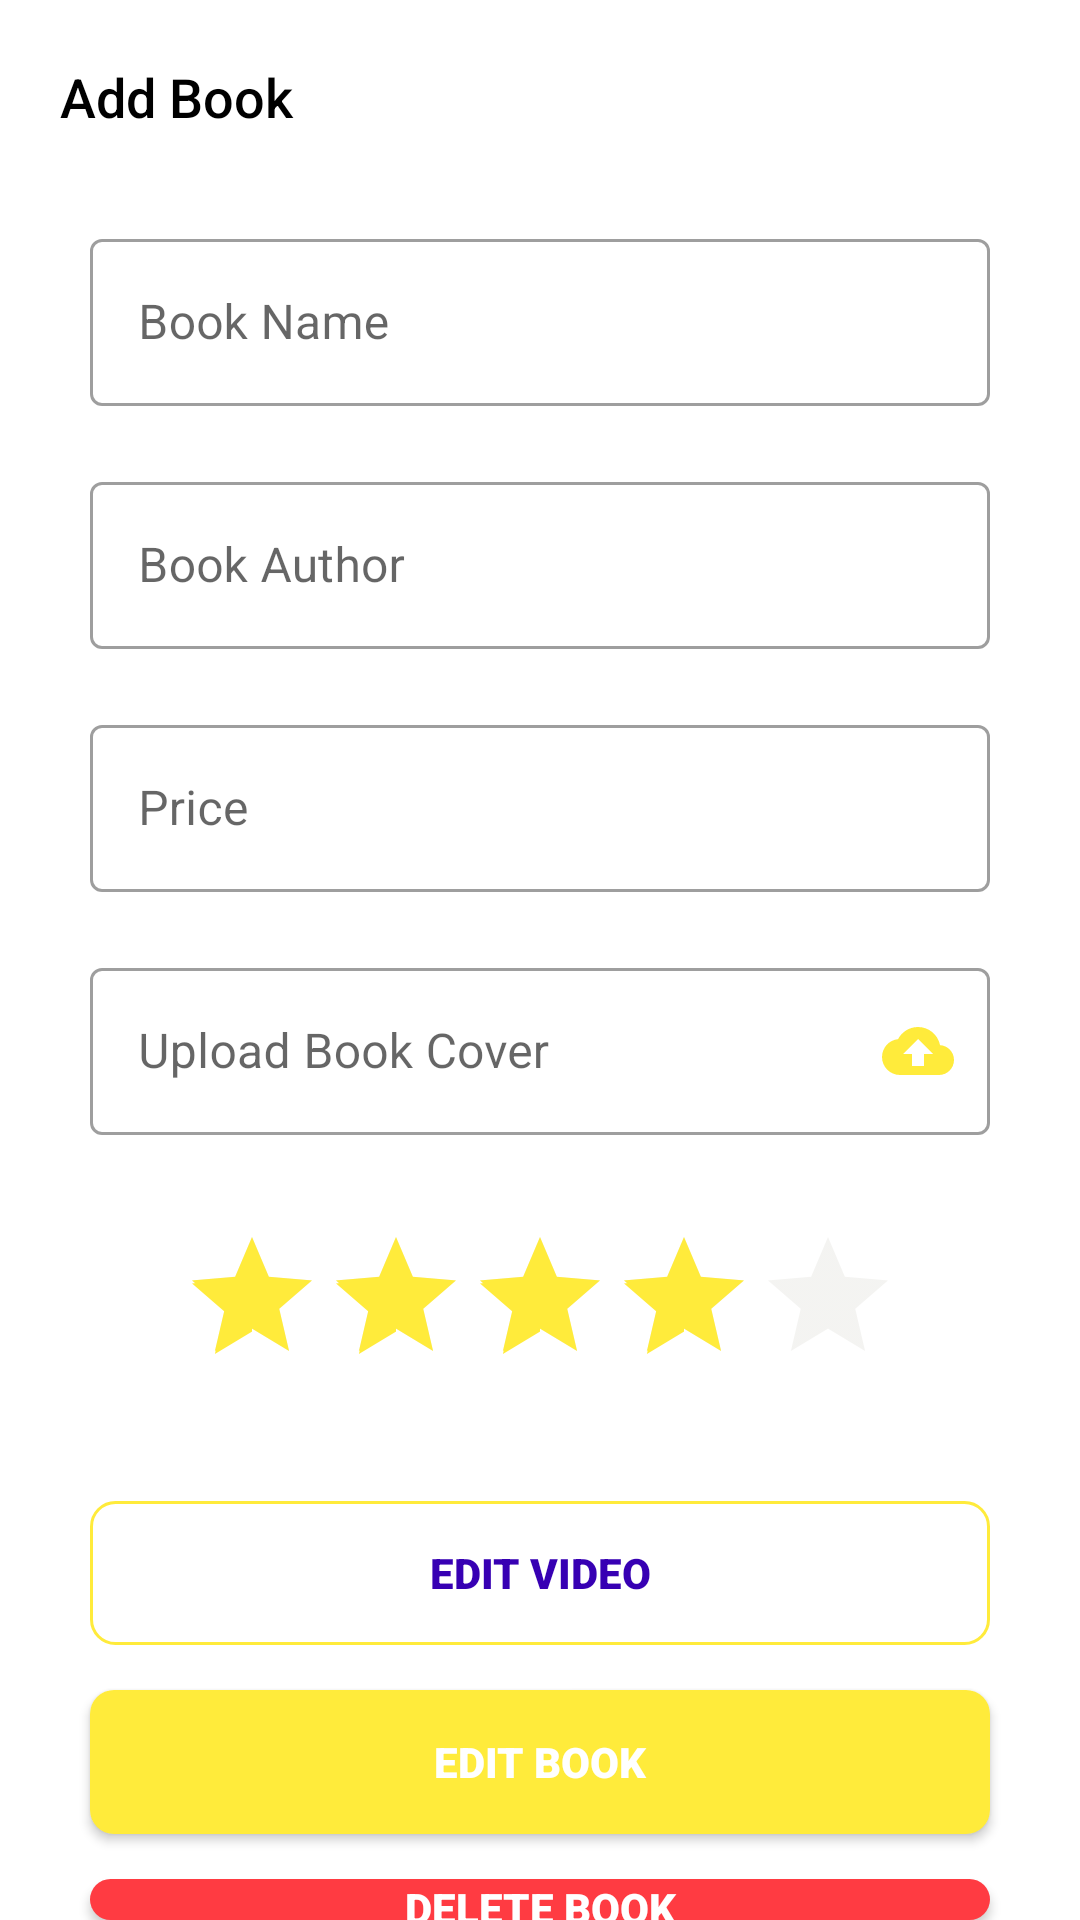

The Android layout XML behind this screen, and the referenced resources:
<!-- AndroidManifest.xml: application theme Theme.BookStore -->
<!-- res/layout/activity_edit_book.xml -->
<?xml version="1.0" encoding="utf-8"?>
<LinearLayout
    xmlns:android="http://schemas.android.com/apk/res/android"
    xmlns:app="http://schemas.android.com/apk/res-auto"
    xmlns:tools="http://schemas.android.com/tools"
    android:layout_width="match_parent"
    android:layout_height="match_parent"
    android:orientation="vertical"
    tools:context=".EditBookActivity">

    <TextView
        android:layout_width="match_parent"
        android:layout_height="wrap_content"
        android:text="Add Book"
        android:fontFamily="sans-serif-medium"
        android:textColor="@color/black"
        android:padding="20dp"
        android:textSize="18sp"/>

    <com.google.android.material.textfield.TextInputLayout
        android:layout_width="match_parent"
        android:layout_height="wrap_content"
        android:layout_marginHorizontal="30dp"
        android:layout_marginVertical="10dp"
        style="@style/Widget.MaterialComponents.TextInputLayout.OutlinedBox"
        android:hint="Book Name">

        <com.google.android.material.textfield.TextInputEditText
            android:id="@+id/tvBookName"
            android:layout_width="match_parent"
            android:layout_height="wrap_content" />
    </com.google.android.material.textfield.TextInputLayout>

    <com.google.android.material.textfield.TextInputLayout
        android:layout_width="match_parent"
        android:layout_height="wrap_content"
        android:layout_marginHorizontal="30dp"
        android:layout_marginVertical="10dp"
        style="@style/Widget.MaterialComponents.TextInputLayout.OutlinedBox"
        android:hint="Book Author">

        <com.google.android.material.textfield.TextInputEditText
            android:id="@+id/tvBookAuthor"
            android:layout_width="match_parent"
            android:layout_height="wrap_content" />
    </com.google.android.material.textfield.TextInputLayout>

    <com.google.android.material.textfield.TextInputLayout
        android:layout_width="match_parent"
        android:layout_height="wrap_content"
        android:layout_marginHorizontal="30dp"
        android:layout_marginVertical="10dp"
        style="@style/Widget.MaterialComponents.TextInputLayout.OutlinedBox"
        android:hint="Price">

        <com.google.android.material.textfield.TextInputEditText
            android:id="@+id/tvBookPrice"
            android:inputType="numberDecimal"
            android:layout_width="match_parent"
            android:layout_height="wrap_content" />
    </com.google.android.material.textfield.TextInputLayout>

    <com.google.android.material.textfield.TextInputLayout

        android:layout_width="match_parent"
        android:layout_height="wrap_content"
        android:layout_marginHorizontal="30dp"
        android:layout_marginVertical="10dp"
        style="@style/Widget.MaterialComponents.TextInputLayout.OutlinedBox"
        app:endIconDrawable="@drawable/ic_baseline_cloud_upload_24"
        app:endIconTint="#FFEB3B"
        app:endIconMode="custom"
        android:hint="Upload Book Cover">

        <com.google.android.material.textfield.TextInputEditText
            android:id="@+id/tiImgUpload"
            android:inputType="textUri"
            android:layout_width="match_parent"
            android:layout_height="wrap_content" />
    </com.google.android.material.textfield.TextInputLayout>

    <RatingBar
        android:id="@+id/ratingBar"
        android:layout_width="wrap_content"
        android:layout_height="wrap_content"
        android:layout_gravity="center_horizontal"
        android:layout_margin="20dp"
        android:rating="4"
        android:max="5"
        android:theme="@style/RatingBar"/>

    <androidx.appcompat.widget.AppCompatButton
        android:id="@+id/btnEditVideo"
        android:layout_width="match_parent"
        android:layout_height="wrap_content"
        android:layout_marginHorizontal="30dp"
        android:textColor="@color/purple_700"
        android:fontFamily="sans-serif-black"
        android:layout_marginTop="15dp"
        android:background="@drawable/btn_bg"
        android:text="Edit Video"/>

    <androidx.appcompat.widget.AppCompatButton
        android:id="@+id/btnEditBook"
        android:layout_width="match_parent"
        android:layout_height="wrap_content"
        android:layout_marginHorizontal="30dp"
        android:textColor="@color/white"
        android:fontFamily="sans-serif-black"
        android:layout_marginTop="15dp"
        android:background="@drawable/btn_bg2"
        android:text="Edit BOOK"/>

    <androidx.appcompat.widget.AppCompatButton
        android:id="@+id/btnDeleteBook"
        android:layout_width="match_parent"
        android:layout_height="wrap_content"
        android:layout_marginHorizontal="30dp"
        android:textColor="@color/white"
        android:fontFamily="sans-serif-black"
        android:layout_marginTop="15dp"
        android:background="@drawable/btn_bg3"
        android:text="Delete BOOK"/>
</LinearLayout>
<!-- resources referenced by this layout -->
<resources>
  <!-- drawable btn_bg (drawable) -->
  <?xml version="1.0" encoding="utf-8"?>
  <selector xmlns:android="http://schemas.android.com/apk/res/android">
      <item>
          <shape android:shape="rectangle">
              <corners android:radius="8dp"/>
              <stroke android:color="#FFEB3B" android:width="1dp"/>
           </shape>
      </item>
  </selector>
  <!-- drawable btn_bg2 (drawable) -->
  <?xml version="1.0" encoding="utf-8"?>
  <selector xmlns:android="http://schemas.android.com/apk/res/android">
      <item>
          <shape android:shape="rectangle">
              <corners android:radius="8dp"/>
              <solid android:color="#FFEB3B"/>
           </shape>
      </item>
  </selector>
  <!-- drawable btn_bg3 (drawable) -->
  <?xml version="1.0" encoding="utf-8"?>
  <selector xmlns:android="http://schemas.android.com/apk/res/android">
      <item>
          <shape android:shape="rectangle">
              <corners android:radius="8dp"/>
              <solid android:color="#FF3B42"/>
           </shape>
      </item>
  </selector>
  <!-- drawable ic_baseline_cloud_upload_24 (drawable) -->
  <vector android:height="24dp" android:tint="#FDEA3B"
      android:viewportHeight="24" android:viewportWidth="24"
      android:width="24dp" xmlns:android="http://schemas.android.com/apk/res/android">
      <path android:fillColor="@android:color/white" android:pathData="M19.35,10.04C18.67,6.59 15.64,4 12,4 9.11,4 6.6,5.64 5.35,8.04 2.34,8.36 0,10.91 0,14c0,3.31 2.69,6 6,6h13c2.76,0 5,-2.24 5,-5 0,-2.64 -2.05,-4.78 -4.65,-4.96zM14,13v4h-4v-4H7l5,-5 5,5h-3z"/>
  </vector>
  <style name="RatingBar" parent="Theme.AppCompat">
          <item name="colorControlNormal">#DAD9D2</item>
          <item name="colorControlActivated">#FFEB3B</item>
      </style>
  <style name="Theme.BookStore" parent="Theme.MaterialComponents.DayNight.DarkActionBar">
          
          <item name="colorPrimary">@color/purple_500</item>
          <item name="colorPrimaryVariant">@color/purple_700</item>
          <item name="colorOnPrimary">@color/white</item>
          
          <item name="colorSecondary">@color/teal_200</item>
          <item name="colorSecondaryVariant">@color/teal_700</item>
          <item name="colorOnSecondary">@color/black</item>
          
          <item name="android:statusBarColor" tools:targetApi="l">?attr/colorPrimaryVariant</item>
          
      </style>
  <!-- not gathered from this repository: default colours our renderer supplied (Android Studio template values) -->
  <color name="purple_500">#FF6200EE</color>
  <color name="purple_700">#FF3700B3</color>
  <color name="teal_200">#FF03DAC5</color>
  <color name="teal_700">#FF018786</color>
  <color name="black">#FF000000</color>
  <color name="white">#FFFFFFFF</color>
</resources>
